The GitHub repository IgnBys/Inteligentny_robot_AI contains a labelled image folder "Inteligentny_robot_AI" with 3 categories: bluza, pilka, telefon. Examples follow, each with its label.

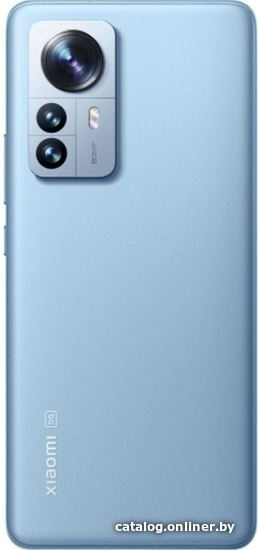
Label: telefon

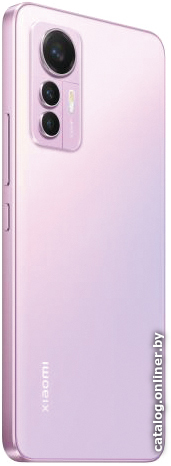
Label: telefon

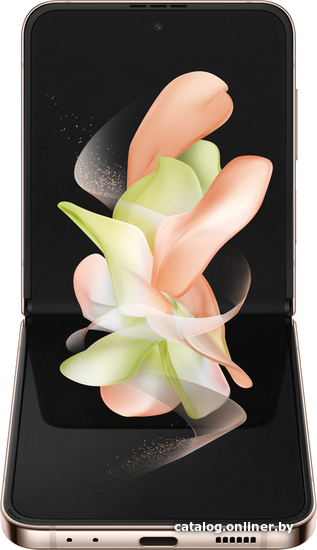
Label: telefon

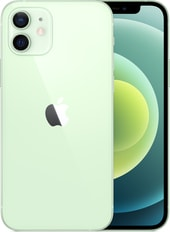
Label: telefon

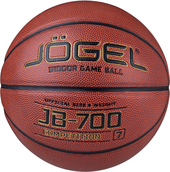
Label: pilka

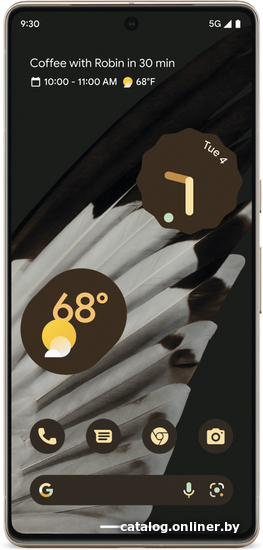
Label: telefon
